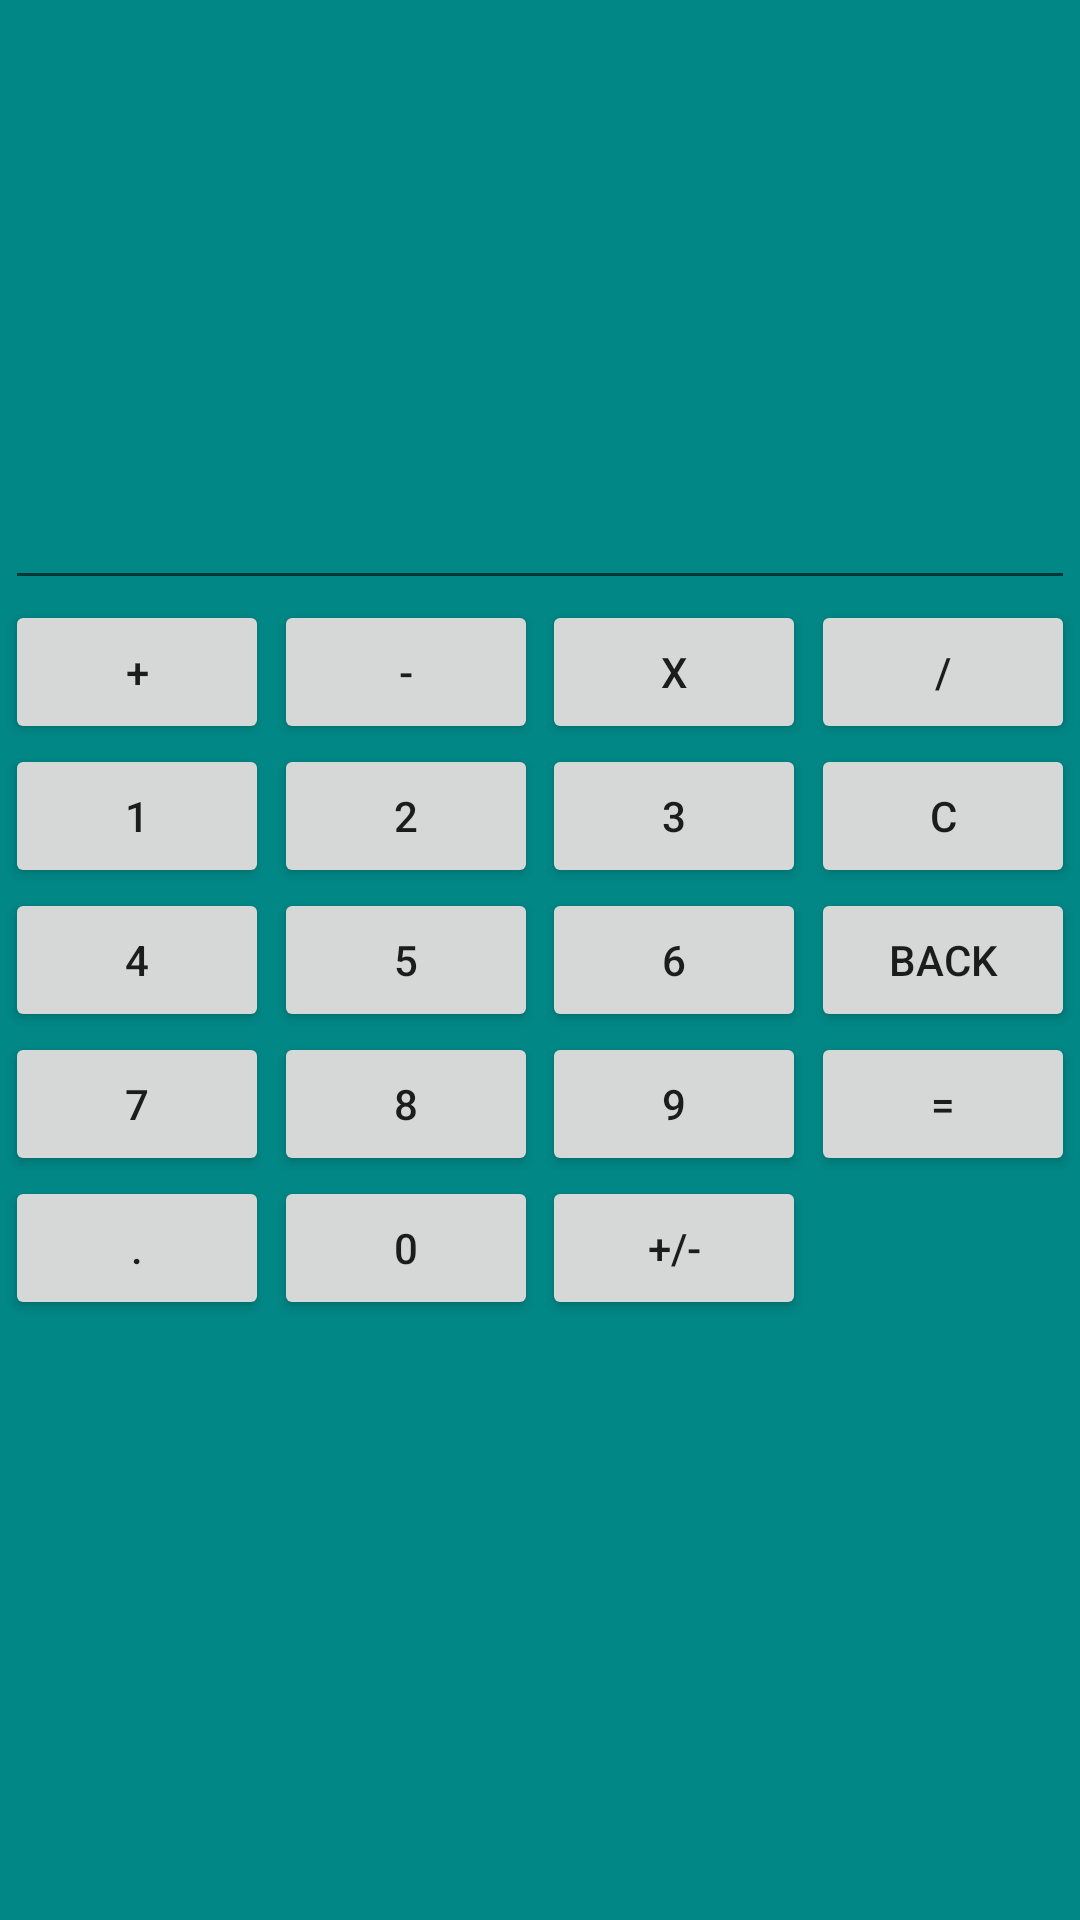

Here is an Android app screen rendered from its layout file. Give the layout XML and the strings, colors and styles it references.
<!-- AndroidManifest.xml: application theme Theme.Gb_android1_project2_calculator -->
<!-- res/layout/activity_main.xml -->
<?xml version="1.0" encoding="utf-8"?>
<androidx.constraintlayout.widget.ConstraintLayout xmlns:android="http://schemas.android.com/apk/res/android"
    xmlns:app="http://schemas.android.com/apk/res-auto"
    xmlns:tools="http://schemas.android.com/tools"
    android:layout_width="match_parent"
    android:layout_height="match_parent"
    android:background="@color/teal_700"
    tools:context=".MainActivity">

    <EditText
        android:id="@+id/screen_edit_text"
        android:layout_width="0dp"
        android:layout_height="0dp"
        app:layout_constraintBottom_toTopOf="@+id/button_plus"
        app:layout_constraintEnd_toEndOf="@+id/button_divide"
        app:layout_constraintStart_toStartOf="@+id/button_plus"
        app:layout_constraintTop_toTopOf="parent" />

    <Button
        android:id="@+id/button_1"
        android:layout_width="wrap_content"
        android:layout_height="wrap_content"
        android:text="1"
        app:layout_constraintBottom_toTopOf="@id/button_4"
        app:layout_constraintEnd_toStartOf="@id/button_2"
        app:layout_constraintStart_toStartOf="parent"
        app:layout_constraintTop_toBottomOf="@+id/button_plus"
        app:layout_constraintVertical_chainStyle="packed" />

    <Button
        android:id="@+id/button_2"
        android:layout_width="wrap_content"
        android:layout_height="wrap_content"
        android:text="2"
        app:layout_constraintBottom_toTopOf="@+id/button_5"
        app:layout_constraintEnd_toStartOf="@id/button_3"
        app:layout_constraintStart_toEndOf="@id/button_1"
        app:layout_constraintTop_toBottomOf="@+id/button_minus"
        app:layout_constraintVertical_chainStyle="packed" />

    <Button
        android:id="@+id/button_3"
        android:layout_width="wrap_content"
        android:layout_height="wrap_content"
        android:text="3"
        app:layout_constraintBottom_toTopOf="@+id/button_6"
        app:layout_constraintEnd_toStartOf="@+id/button_clear"
        app:layout_constraintStart_toEndOf="@id/button_2"
        app:layout_constraintTop_toBottomOf="@id/button_multiply"
        app:layout_constraintVertical_chainStyle="packed" />

    <Button
        android:id="@+id/button_4"
        android:layout_width="wrap_content"
        android:layout_height="wrap_content"
        android:text="4"
        app:layout_constraintBottom_toTopOf="@id/button_7"
        app:layout_constraintEnd_toStartOf="@id/button_5"
        app:layout_constraintStart_toStartOf="parent"
        app:layout_constraintTop_toBottomOf="@+id/button_1"
        app:layout_constraintVertical_chainStyle="packed" />

    <Button
        android:id="@+id/button_5"
        android:layout_width="wrap_content"
        android:layout_height="wrap_content"
        android:text="5"
        app:layout_constraintVertical_chainStyle="packed"
        app:layout_constraintHorizontal_chainStyle="packed"
        app:layout_constraintBottom_toTopOf="@id/button_8"
        app:layout_constraintEnd_toStartOf="@id/button_6"
        app:layout_constraintStart_toEndOf="@id/button_4"
        app:layout_constraintTop_toBottomOf="@id/button_2" />

    <Button
        android:id="@+id/button_6"
        android:layout_width="wrap_content"
        android:layout_height="wrap_content"
        android:text="6"
        app:layout_constraintBottom_toTopOf="@+id/button_9"
        app:layout_constraintEnd_toStartOf="@+id/button_backspace"
        app:layout_constraintStart_toEndOf="@id/button_5"
        app:layout_constraintTop_toBottomOf="@+id/button_3"
        app:layout_constraintVertical_chainStyle="packed" />

    <Button
        android:id="@+id/button_7"
        android:layout_width="wrap_content"
        android:layout_height="wrap_content"
        android:text="7"
        app:layout_constraintBottom_toTopOf="@+id/button_dot"
        app:layout_constraintEnd_toStartOf="@id/button_8"
        app:layout_constraintStart_toStartOf="parent"
        app:layout_constraintTop_toBottomOf="@id/button_4" />

    <Button
        android:id="@+id/button_8"
        android:layout_width="wrap_content"
        android:layout_height="wrap_content"
        android:text="8"
        app:layout_constraintBottom_toTopOf="@+id/button_0"
        app:layout_constraintEnd_toStartOf="@id/button_9"
        app:layout_constraintStart_toEndOf="@id/button_7"
        app:layout_constraintTop_toBottomOf="@id/button_5" />

    <Button
        android:id="@+id/button_9"
        android:layout_width="wrap_content"
        android:layout_height="wrap_content"
        android:text="9"
        app:layout_constraintBottom_toTopOf="@+id/button_sign"
        app:layout_constraintEnd_toStartOf="@+id/button_equals"
        app:layout_constraintStart_toEndOf="@id/button_8"
        app:layout_constraintTop_toBottomOf="@+id/button_6"
        app:layout_constraintVertical_chainStyle="packed" />

    <Button
        android:id="@+id/button_0"
        android:layout_width="wrap_content"
        android:layout_height="wrap_content"
        android:text="0"
        app:layout_constraintBottom_toBottomOf="parent"
        app:layout_constraintEnd_toStartOf="@+id/button_sign"
        app:layout_constraintStart_toEndOf="@+id/button_dot"
        app:layout_constraintTop_toBottomOf="@+id/button_8"
        app:layout_constraintVertical_chainStyle="packed" />

    <Button
        android:id="@+id/button_plus"
        android:layout_width="wrap_content"
        android:layout_height="wrap_content"
        android:text="+"
        app:layout_constraintBottom_toTopOf="@+id/button_1"
        app:layout_constraintEnd_toStartOf="@+id/button_minus"
        app:layout_constraintStart_toStartOf="parent"
        app:layout_constraintTop_toTopOf="parent"
        app:layout_constraintVertical_chainStyle="packed" />

    <Button
        android:id="@+id/button_minus"
        android:layout_width="wrap_content"
        android:layout_height="wrap_content"
        android:text="-"
        app:layout_constraintVertical_chainStyle="packed"
        app:layout_constraintBottom_toTopOf="@+id/button_2"
        app:layout_constraintEnd_toStartOf="@+id/button_multiply"
        app:layout_constraintStart_toEndOf="@+id/button_plus"
        app:layout_constraintTop_toTopOf="parent" />

    <Button
        android:id="@+id/button_multiply"
        android:layout_width="wrap_content"
        android:layout_height="wrap_content"
        android:text="x"
        app:layout_constraintBottom_toTopOf="@+id/button_3"
        app:layout_constraintEnd_toStartOf="@+id/button_divide"
        app:layout_constraintStart_toEndOf="@id/button_minus"
        app:layout_constraintTop_toTopOf="parent"
        app:layout_constraintVertical_chainStyle="packed" />

    <Button
        android:id="@+id/button_divide"
        android:layout_width="wrap_content"
        android:layout_height="wrap_content"
        android:text="/"
        app:layout_constraintBottom_toTopOf="@+id/button_clear"
        app:layout_constraintEnd_toEndOf="parent"
        app:layout_constraintStart_toEndOf="@+id/button_multiply"
        app:layout_constraintVertical_chainStyle="packed" />

    <Button
        android:id="@+id/button_equals"
        android:layout_width="wrap_content"
        android:layout_height="wrap_content"
        android:text="="
        app:layout_constraintBottom_toTopOf="@+id/button_sign"
        app:layout_constraintEnd_toEndOf="parent"
        app:layout_constraintStart_toEndOf="@+id/button_9"
        app:layout_constraintVertical_chainStyle="packed" />

    <Button
        android:id="@+id/button_clear"
        android:layout_width="wrap_content"
        android:layout_height="wrap_content"
        android:text="C"
        app:layout_constraintBottom_toBottomOf="@+id/button_3"
        app:layout_constraintEnd_toEndOf="parent"
        app:layout_constraintStart_toEndOf="@+id/button_3"
        app:layout_constraintVertical_chainStyle="packed" />

    <Button
        android:id="@+id/button_backspace"
        android:layout_width="wrap_content"
        android:layout_height="wrap_content"
        android:text="back"
        app:layout_constraintBottom_toBottomOf="@+id/button_6"
        app:layout_constraintEnd_toEndOf="parent"
        app:layout_constraintStart_toEndOf="@+id/button_3" />

    <Button
        android:id="@+id/button_dot"
        android:layout_width="wrap_content"
        android:layout_height="wrap_content"
        android:text="."
        app:layout_constraintBottom_toBottomOf="parent"
        app:layout_constraintEnd_toStartOf="@+id/button_0"
        app:layout_constraintStart_toStartOf="parent"
        app:layout_constraintTop_toBottomOf="@+id/button_7"
        app:layout_constraintVertical_chainStyle="packed" />

    <Button
        android:id="@+id/button_sign"
        android:layout_width="wrap_content"
        android:layout_height="wrap_content"
        android:text="+/-"
        app:layout_constraintBottom_toBottomOf="parent"
        app:layout_constraintEnd_toStartOf="@+id/button_equals"
        app:layout_constraintStart_toEndOf="@id/button_0"
        app:layout_constraintTop_toBottomOf="@+id/button_9"
        app:layout_constraintVertical_chainStyle="packed" />

</androidx.constraintlayout.widget.ConstraintLayout>
<!-- resources referenced by this layout -->
<resources>
  <color name="teal_700">#FF018786</color>
  <style name="Theme.Gb_android1_project2_calculator" parent="Theme.MaterialComponents.DayNight.Bridge">
          
          <item name="colorPrimary">@color/purple_500</item>
          <item name="colorPrimaryVariant">@color/purple_700</item>
          <item name="colorOnPrimary">@color/white</item>
          
          <item name="colorSecondary">@color/teal_200</item>
          <item name="colorSecondaryVariant">@color/teal_700</item>
          <item name="colorOnSecondary">@color/black</item>
          
          <item name="android:statusBarColor" tools:targetApi="l">?attr/colorPrimaryVariant</item>
          
      </style>
  <color name="purple_500">#FF6200EE</color>
  <color name="purple_700">#FF3700B3</color>
  <color name="white">#FFFFFFFF</color>
  <color name="teal_200">#FF03DAC5</color>
  <color name="black">#FF000000</color>
</resources>
